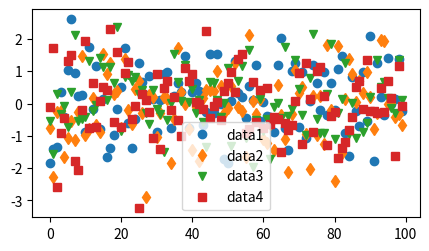

Write Python code to recreate this figure.
import matplotlib.pyplot as plt
import numpy as np

data1, data2, data3, data4 = np.random.randn(4, 100)
fig, ax = plt.subplots(figsize=(5, 2.7))
ax.plot(data1, "o", label="data1")
ax.plot(data2, "d", label="data2")
ax.plot(data3, "v", label="data3")
ax.plot(data4, "s", label="data4")
ax.legend()
plt.show()
